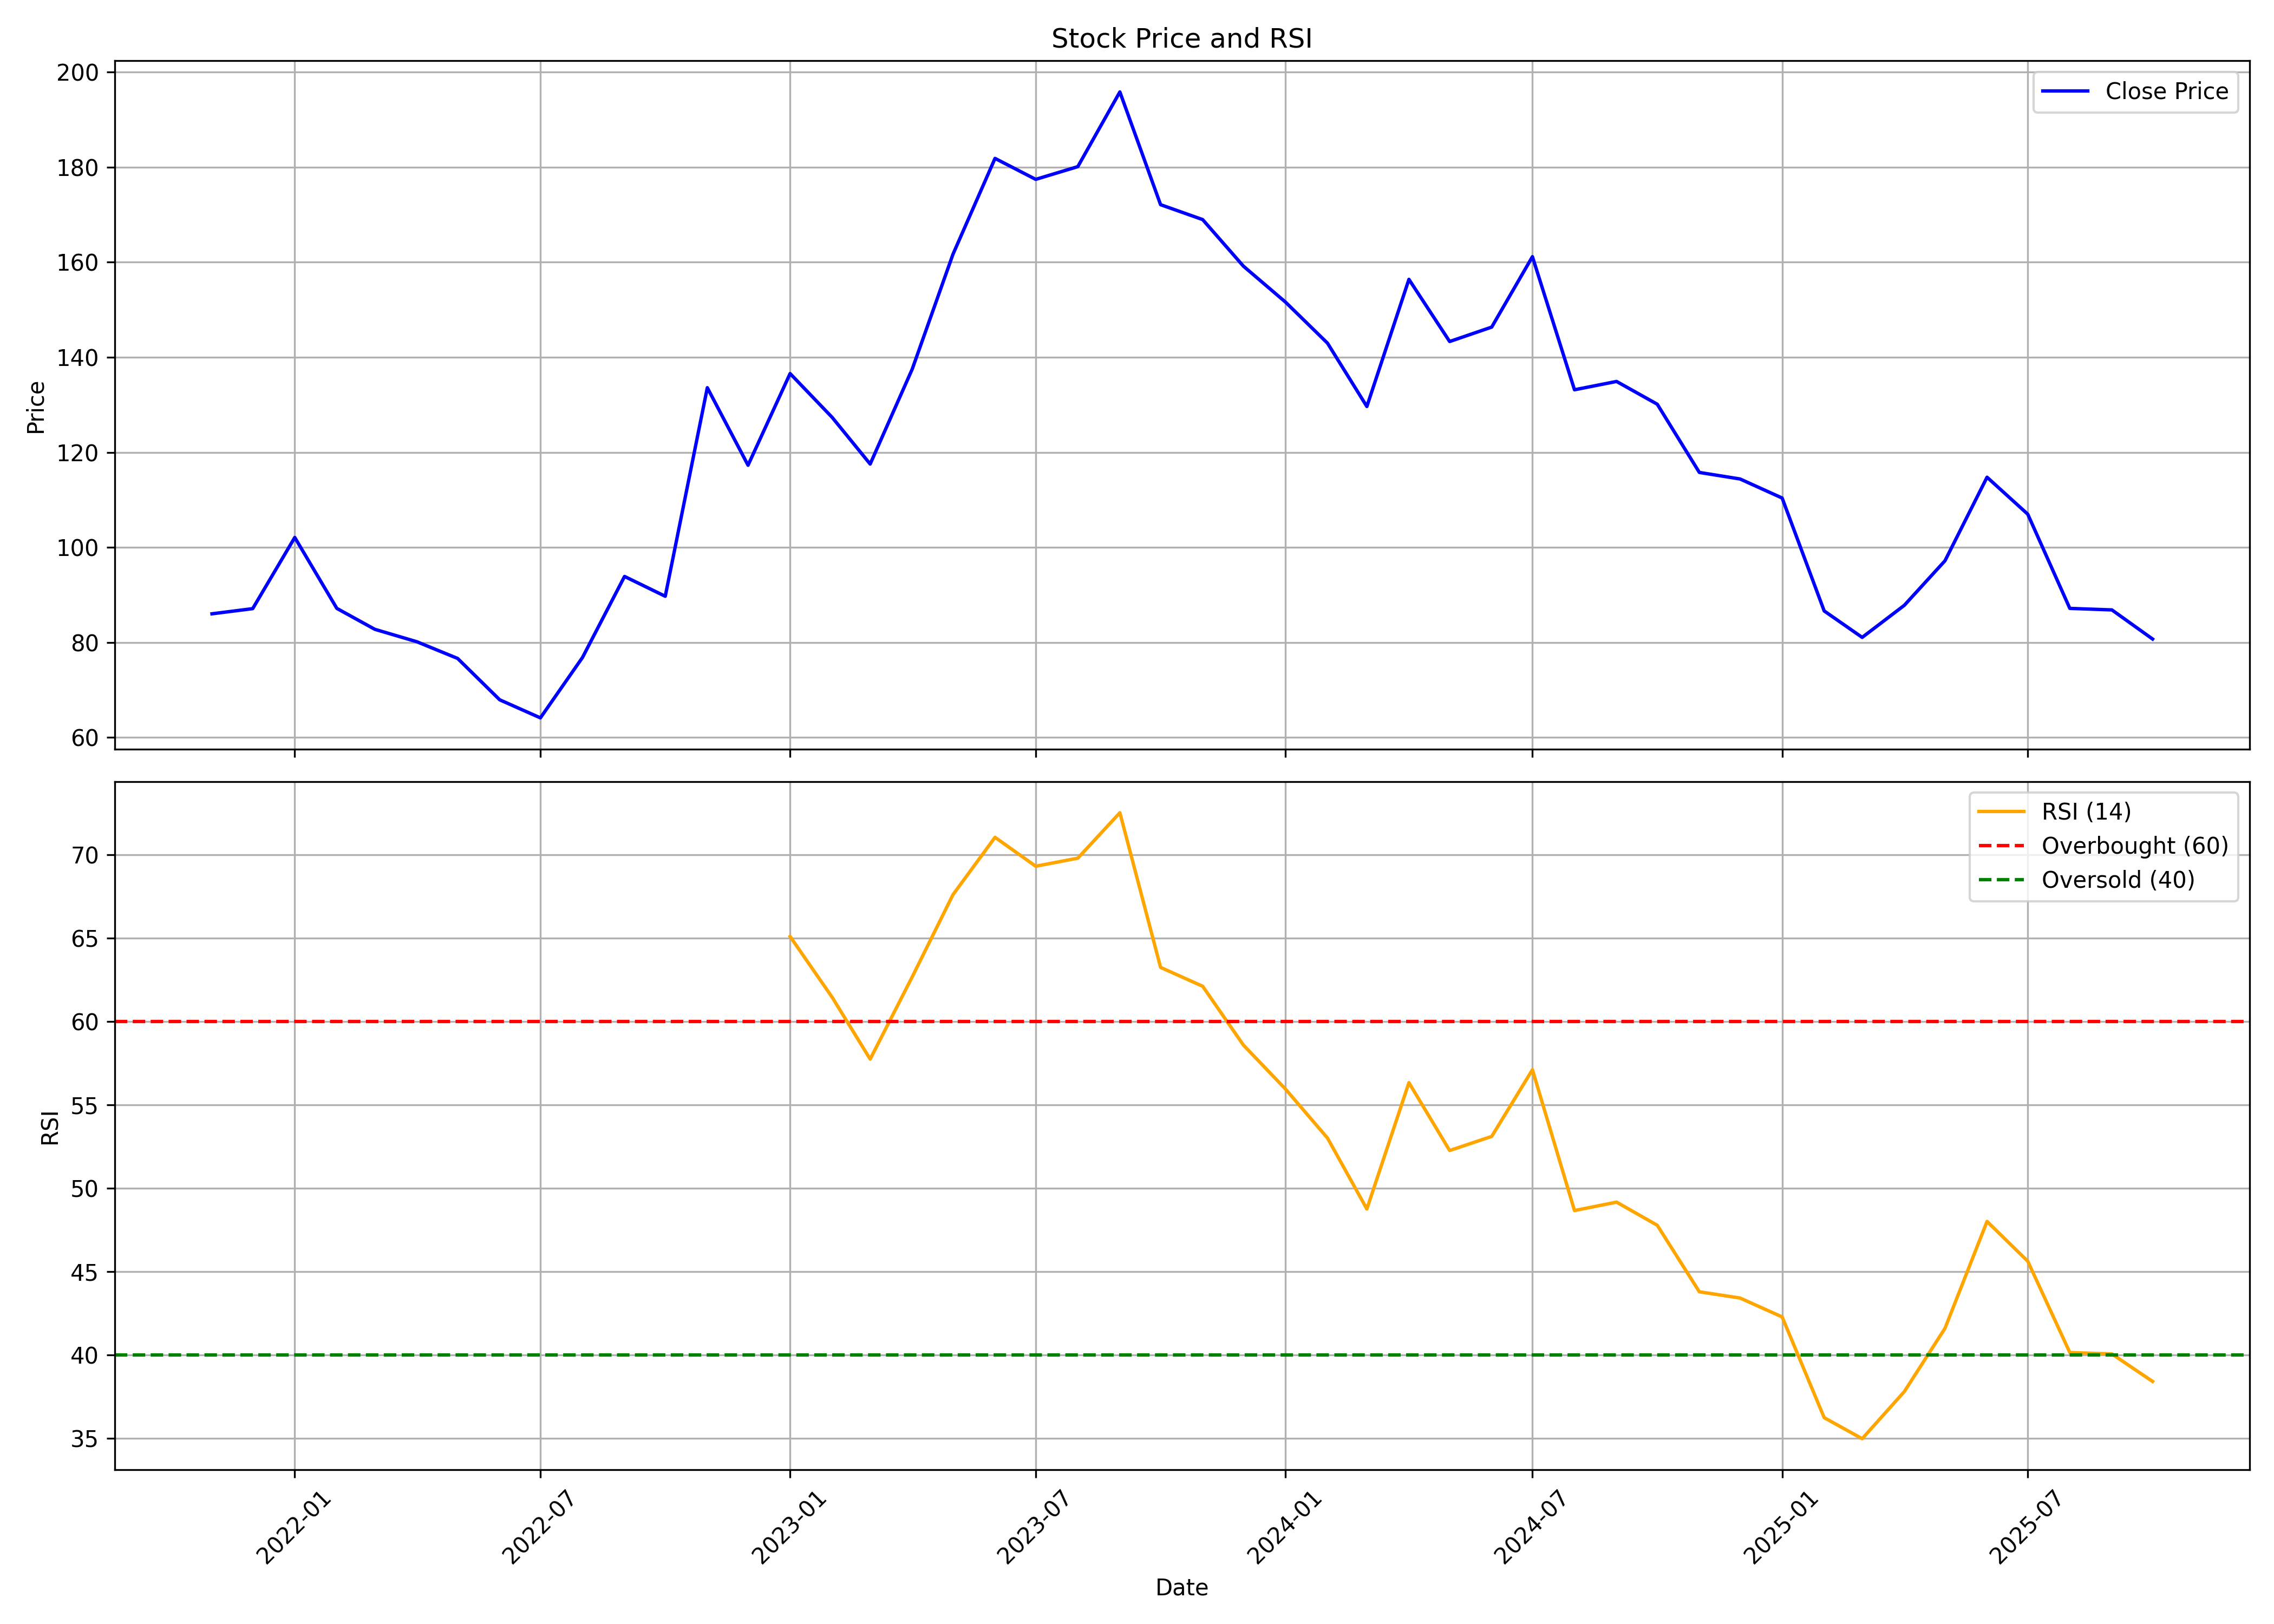

The data file committed next to this chart (first rows):
, date, symbol, open, high, low, close, volume, rsi
0, 2021-11-01, FOODSIN, 88.49, 97.04, 79.89, 86.02, 1298307, 
1, 2021-12-01, FOODSIN, 88.49, 97.89, 78.11, 87.11, 1118264, 
2, 2022-01-01, FOODSIN, 87.11, 123.6, 83.05, 102.1, 3416163, 
3, 2022-02-01, FOODSIN, 100.4, 106.8, 78.75, 87.16, 1123104, 
4, 2022-03-01, FOODSIN, 87.16, 95.76, 79.1, 82.76, 1103854, 
5, 2022-04-01, FOODSIN, 83.45, 94.03, 77.96, 80.14, 928171, 
6, 2022-05-01, FOODSIN, 83, 84.04, 65.9, 76.63, 932820, 
7, 2022-06-01, FOODSIN, 78.16, 78.16, 60.66, 67.93, 368232, 
8, 2022-07-01, FOODSIN, 68.52, 70.2, 55.67, 64.12, 2680339, 
9, 2022-08-01, FOODSIN, 64.96, 81.57, 62.54, 76.83, 2012869, 
10, 2022-09-01, FOODSIN, 74.85, 102.5, 74.2, 93.88, 5369103, 
11, 2022-10-01, FOODSIN, 95.21, 102.1, 88.27, 89.71, 2103132, 
12, 2022-11-01, FOODSIN, 89.31, 143.3, 88.37, 133.6, 12801515, 
13, 2022-12-01, FOODSIN, 134.1, 139.4, 109.1, 117.3, 3582784, 
14, 2023-01-01, FOODSIN, 117.3, 151.7, 115.1, 136.6, 2765438, 65.09
15, 2023-02-01, FOODSIN, 138.9, 144.6, 121.6, 127.3, 1734379, 61.45
16, 2023-03-01, FOODSIN, 128.9, 129.5, 110.5, 117.5, 1583325, 57.74
17, 2023-04-01, FOODSIN, 121, 143.4, 118.3, 137.5, 2766657, 62.68
18, 2023-05-01, FOODSIN, 137.5, 174.1, 134.1, 161.7, 20633240, 67.6
19, 2023-06-01, FOODSIN, 163.6, 188.2, 162.7, 181.8, 13196074, 71.04
20, 2023-07-01, FOODSIN, 183.5, 205.2, 174.6, 177.4, 5511856, 69.31
21, 2023-08-01, FOODSIN, 179, 193.2, 168.4, 180.1, 6278685, 69.79
22, 2023-09-01, FOODSIN, 180.9, 201, 162.9, 195.8, 16861148, 72.51
23, 2023-10-01, FOODSIN, 196.4, 221, 159.3, 172.1, 17183935, 63.24
24, 2023-11-01, FOODSIN, 172.5, 187.9, 167, 169, 9030652, 62.11
25, 2023-12-01, FOODSIN, 169.2, 177.8, 153.1, 159.2, 10641962, 58.59
26, 2024-01-01, FOODSIN, 159.9, 177.3, 149.1, 151.6, 6407132, 55.95
27, 2024-02-01, FOODSIN, 144.2, 157.6, 133.8, 143, 7448928, 53.01
28, 2024-03-01, FOODSIN, 144.7, 158.4, 125.6, 129.6, 8140474, 48.76
29, 2024-04-01, FOODSIN, 130.7, 176.3, 130.7, 156.4, 15884206, 56.33
30, 2024-05-01, FOODSIN, 156.4, 158.5, 139.2, 143.3, 6110657, 52.26
31, 2024-06-01, FOODSIN, 149.1, 155.1, 132.3, 146.3, 4084804, 53.11
32, 2024-07-01, FOODSIN, 146.9, 164.1, 144.2, 161.2, 6447394, 57.11
33, 2024-08-01, FOODSIN, 161.2, 163.3, 128, 133.2, 6386082, 48.66
34, 2024-09-01, FOODSIN, 135.2, 144.7, 128, 134.9, 4872014, 49.17
35, 2024-10-01, FOODSIN, 136.2, 137.6, 114.6, 130.1, 4532039, 47.78
36, 2024-11-01, FOODSIN, 130.1, 131.2, 109.9, 115.8, 2412741, 43.79
37, 2024-12-01, FOODSIN, 115.8, 128.9, 112.4, 114.4, 2893605, 43.42
38, 2025-01-01, FOODSIN, 114.6, 121.4, 94.79, 110.4, 3953319, 42.29
39, 2025-02-01, FOODSIN, 109.8, 115.4, 85.72, 86.62, 2299274, 36.25
40, 2025-03-01, FOODSIN, 87.7, 102.7, 76.47, 81.06, 7583566, 34.99
41, 2025-04-01, FOODSIN, 81.39, 99.38, 75.76, 87.8, 4501745, 37.81
42, 2025-05-01, FOODSIN, 87.8, 111.8, 84.33, 97.18, 9357911, 41.6
43, 2025-06-01, FOODSIN, 97.18, 128, 94.24, 114.8, 13121993, 48.01
44, 2025-07-01, FOODSIN, 114.9, 118.1, 103.7, 107, 1116170, 45.63
45, 2025-08-01, FOODSIN, 106.7, 108.2, 85.38, 87.16, 1039782, 40.15
46, 2025-09-01, FOODSIN, 87.22, 95.59, 85.27, 86.84, 1521310, 40.07
47, 2025-10-01, FOODSIN, 87.59, 88.9, 80.0, 80.71, 757267, 38.42
